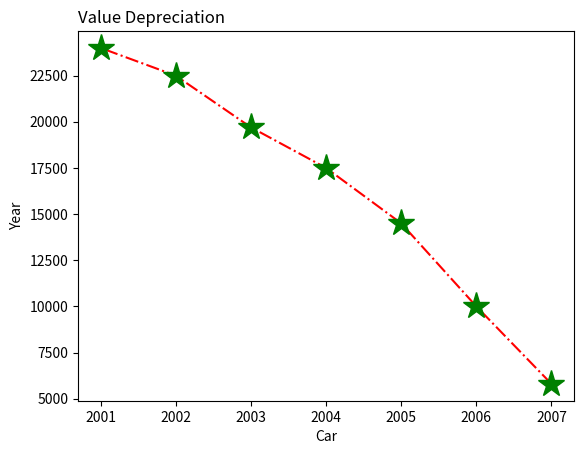

Write Python code to recreate this figure.
#!/usr/bin/env python3
# -*- coding: utf-8 -*-
"""
Created on Mon Dec 20 11:18:58 2021

[redacted]
"""

import matplotlib.pyplot as plt
import numpy as np

xaxis = np.array([2007, 2006, 2005, 2004, 2003, 2002, 2001])
yaxis = np.array([5800, 10000, 14500, 17500, 19700, 22500, 24000])

print("x-axis=> car   y-axis=>year")
plt.plot(xaxis, yaxis, linestyle="dashdot", c='r', marker= '*', ms='20', mfc='green', mec='green')
plt.title("Value Depreciation", loc='left')
plt.xlabel("Car")
plt.ylabel("Year")
plt.show()

